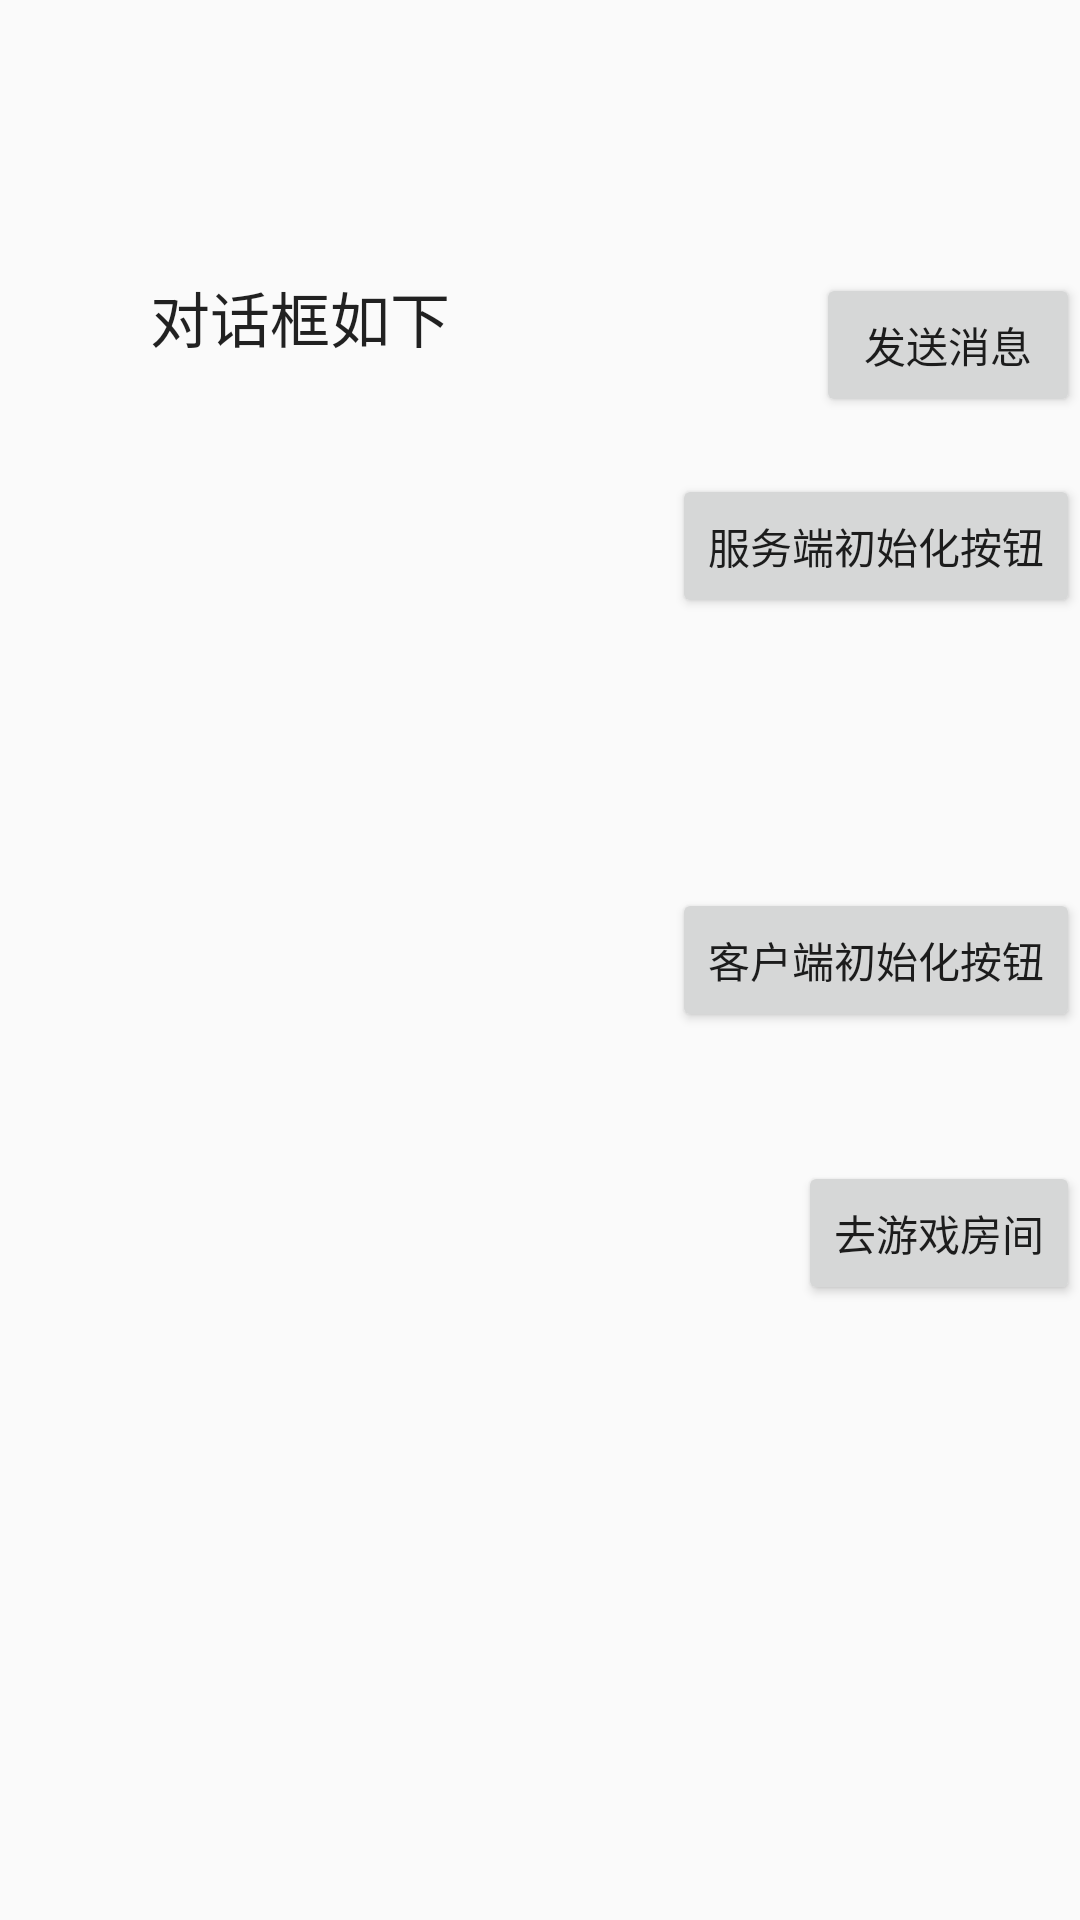

Write the Android layout XML for this screen, with the resource values it uses.
<!-- AndroidManifest.xml: application theme AppTheme -->
<!-- res/layout/test_gameplay.xml -->
<?xml version="1.0" encoding="utf-8"?>
<LinearLayout xmlns:android="http://schemas.android.com/apk/res/android"
    android:orientation="vertical" android:layout_width="match_parent"
    android:layout_height="match_parent">

    <RelativeLayout
        android:layout_width="match_parent"
        android:layout_height="match_parent"
        android:layout_gravity="center_horizontal">

        <Button
            android:layout_width="wrap_content"
            android:layout_height="wrap_content"
            android:text="发送消息"
            android:id="@+id/test_send"
            android:layout_alignParentTop="true"
            android:layout_alignParentEnd="true"
            android:layout_marginTop="91dp" />

        <Button
            style="?android:attr/buttonStyleSmall"
            android:layout_width="wrap_content"
            android:layout_height="wrap_content"
            android:text="服务端初始化按钮"
            android:id="@+id/server_init"
            android:layout_alignParentEnd="true"
            android:layout_marginTop="158dp" />

        <TextView
            android:layout_width="wrap_content"
            android:layout_height="wrap_content"
            android:textAppearance="?android:attr/textAppearanceLarge"
            android:text="对话框如下"
            android:id="@+id/text_show"
            android:textSize="20sp"
            android:layout_alignTop="@+id/test_send"
            android:layout_alignParentStart="true"
            android:layout_marginStart="50dp" />

        <Button
            android:layout_width="wrap_content"
            android:layout_height="wrap_content"
            android:text="客户端初始化按钮"
            android:id="@+id/client_init"
            android:layout_centerVertical="true"
            android:layout_alignParentEnd="true" />

        <Button
            android:layout_width="wrap_content"
            android:layout_height="wrap_content"
            android:text="去游戏房间"
            android:id="@+id/button_temp"
            android:layout_below="@+id/client_init"
            android:layout_alignEnd="@+id/client_init"
            android:layout_marginTop="43dp" />
    </RelativeLayout>
</LinearLayout>
<!-- resources referenced by this layout -->
<resources>
  <style name="AppTheme" parent="Theme.AppCompat.Light.DarkActionBar">
          
          <item name="colorPrimary">@color/colorPrimary</item>
          <item name="colorPrimaryDark">@color/colorPrimaryDark</item>
          <item name="colorAccent">@color/colorAccent</item>
      </style>
  <color name="colorPrimary">#3F51B5</color>
  <color name="colorPrimaryDark">#303F9F</color>
  <color name="colorAccent">#FF4081</color>
</resources>
